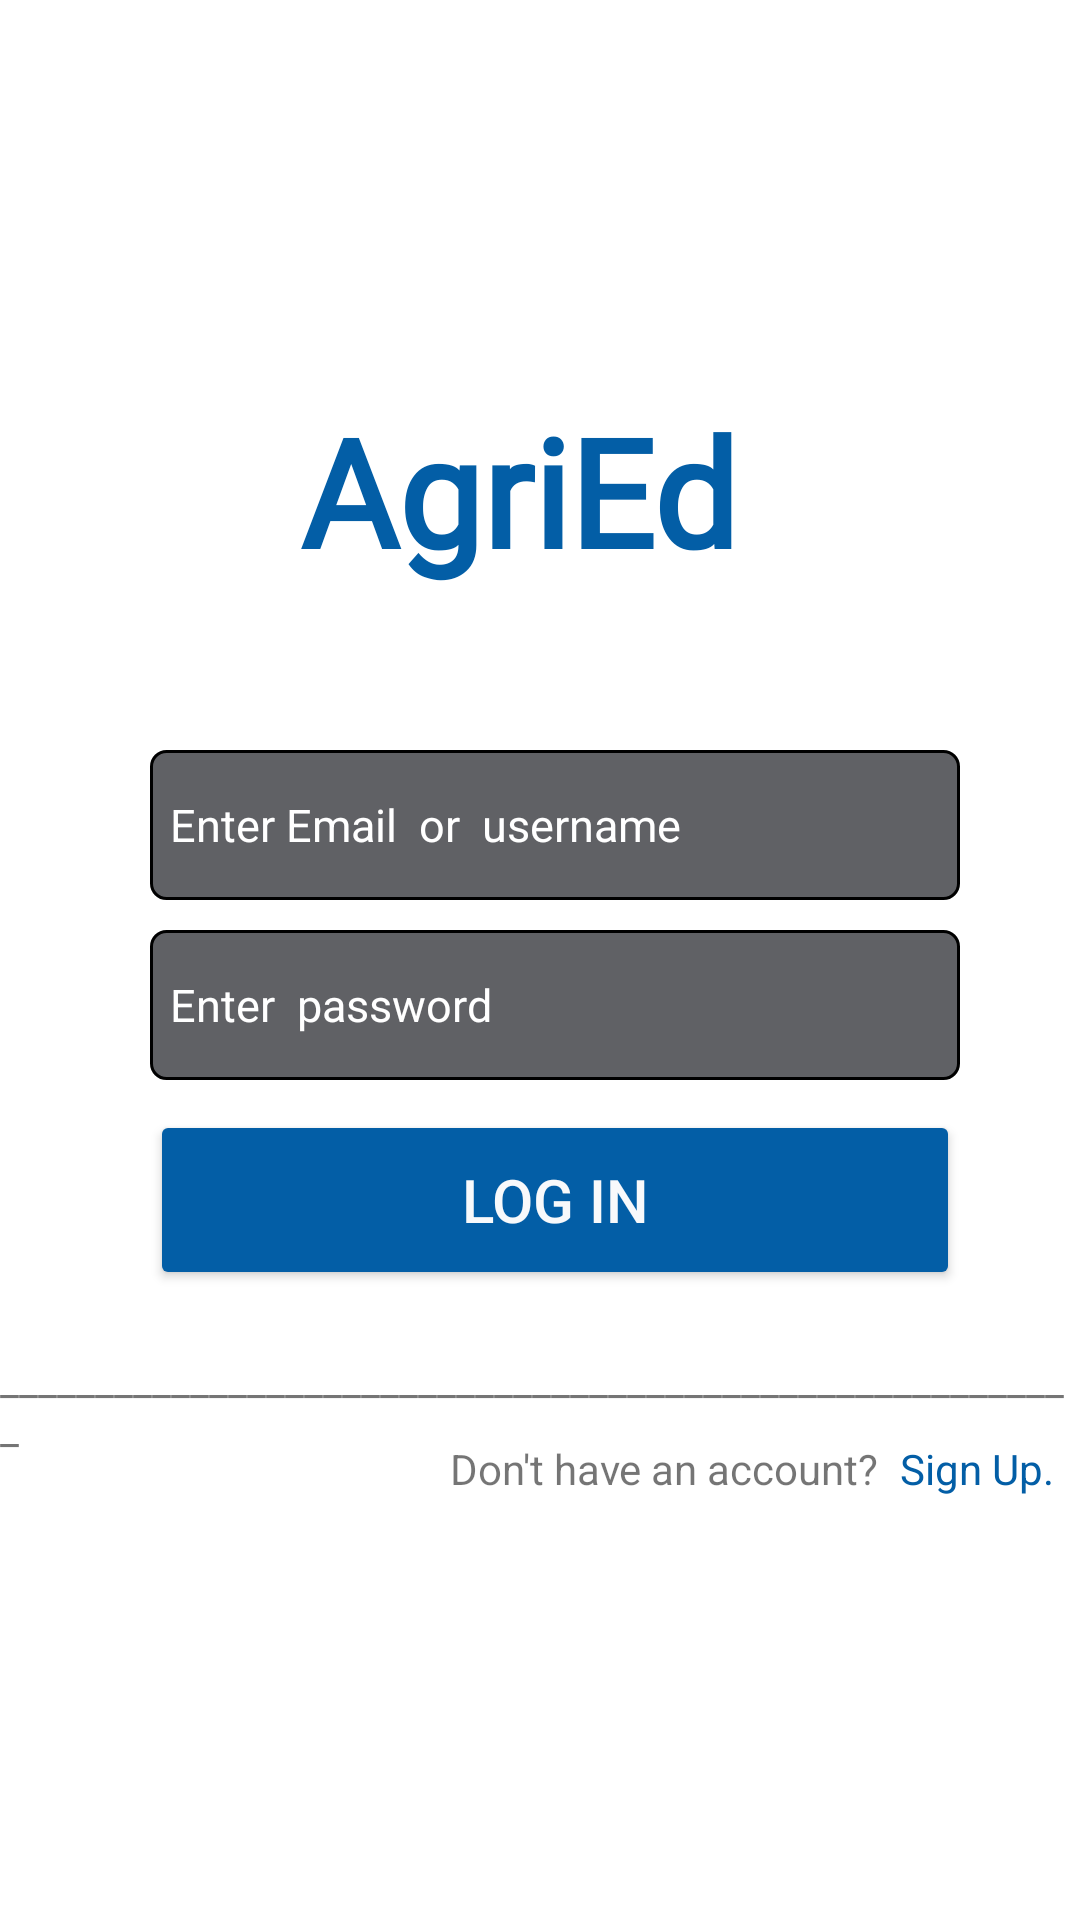

Reconstruct the res/layout file that produces this screen, plus the resources it refers to.
<!-- AndroidManifest.xml: application theme Theme.AgriEd -->
<!-- res/layout/activity_main.xml -->
<?xml version="1.0" encoding="utf-8"?>
<AbsoluteLayout xmlns:android="http://schemas.android.com/apk/res/android"
    xmlns:app="http://schemas.android.com/apk/res-auto"
    xmlns:tools="http://schemas.android.com/tools"
    android:layout_width="match_parent"
    android:layout_height="match_parent"
    tools:context=".MainActivity">
    


    <TextView
        android:layout_width="wrap_content"
        android:layout_height="wrap_content"
        android:layout_x="100dp"
        android:layout_y="130dp"
        android:fontFamily="@font/aref_ruqaa_bold"
        android:text="AgriEd"
        android:textColor="#035EA6"
        android:textSize="50sp"
        android:textStyle="bold" />
    <EditText
        android:id="@+id/username"
        android:background="@drawable/rectangle"
        android:layout_width="270dp"
        android:layout_height="50dp"
        android:layout_x="50dp"
        android:layout_y="250dp"
        android:inputType="textEmailAddress"
        android:hint="Enter Email  or  username"
        android:textSize="15sp"
        android:paddingLeft="20px"
        android:textColorHint="@color/white" />
    <EditText
        android:id="@+id/pswd"
        android:background="@drawable/rectangle"
        android:layout_width="270dp"
        android:layout_height="50dp"
        android:layout_x="50dp"
        android:layout_y="310dp"
        android:inputType="textPassword"
        android:hint="Enter  password"
        android:textSize="15sp"
        android:paddingLeft="20px"
        android:textColorHint="@color/white"/>

    <Button
        android:id="@+id/login"
        android:layout_width="270dp"
        android:layout_height="60dp"
        android:layout_x="50dp"
        android:layout_y="370dp"
        android:backgroundTint="#035EA6"
        android:gravity="center"
        android:text="Log In"
        android:textColor="#F8F9FB"
        android:textSize="20sp"
        />

    <TextView
        android:layout_width="wrap_content"
        android:layout_height="wrap_content"
        android:text="_________________________________________________________"
        android:layout_y="450dp"/>
    <TextView
        android:layout_width="wrap_content"
        android:layout_height="wrap_content"
        android:text="Don't have an account?"
        android:layout_x="150dp"
        android:layout_y="480dp" />
    <TextView
        android:id="@+id/signup"
        android:layout_width="wrap_content"
        android:layout_height="wrap_content"
        android:text="Sign Up."
        android:clickable="true"
        android:onClick="hello"
        android:layout_y="480dp"
        android:layout_x="300dp"
        android:textColor="#035EA6"/>



</AbsoluteLayout>
<!-- resources referenced by this layout -->
<resources>
  <color name="white">#FFFFFFFF</color>
  <!-- drawable rectangle (drawable) -->
  <?xml version="1.0" encoding="utf-8"?>
  <shape xmlns:android="http://schemas.android.com/apk/res/android"
      android:shape="rectangle">
      <stroke android:width="1dp" android:color="@color/black" />
      <padding android:left="2dp"
          android:top="2dp"
          android:right="2dp"
          android:bottom="2dp" />
      <corners android:radius="5dp" />
      <solid android:color="#606165" />
  
  
  
  
  
  
  
  </shape>
  <style name="Theme.AgriEd" parent="Theme.MaterialComponents.DayNight.DarkActionBar">
          
          <item name="colorPrimary">@color/purple_500</item>
          <item name="colorPrimaryVariant">@color/purple_700</item>
          <item name="colorOnPrimary">@color/white</item>
          
          <item name="colorSecondary">@color/teal_200</item>
          <item name="colorSecondaryVariant">@color/teal_700</item>
          <item name="colorOnSecondary">@color/black</item>
          
          <item name="android:statusBarColor" tools:targetApi="l">?attr/colorPrimaryVariant</item>
          
      </style>
  <color name="black">#FF000000</color>
  <color name="purple_500">#FF6200EE</color>
  <color name="purple_700">#FF3700B3</color>
  <color name="teal_200">#FF03DAC5</color>
  <color name="teal_700">#FF018786</color>
</resources>
